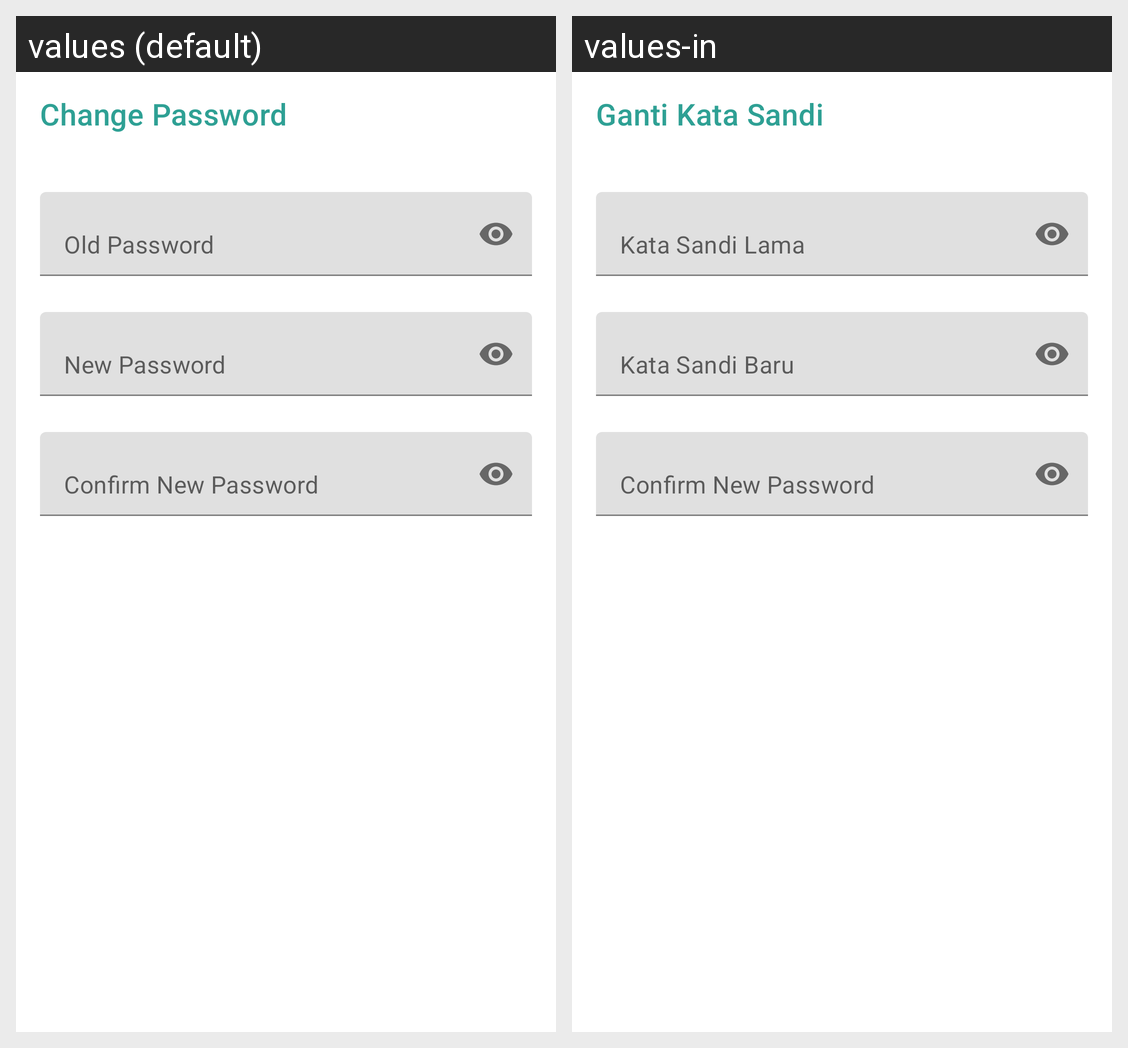

Strings drawn on this Android screen and how each of the app's shown locales translates them:
Android screen res/layout/activity_change_password.xml rendered under 2 locales, left to right: values (default), values-in. Device: Nexus 5 (rendered at 1080×1920; each locale shown at half size, 540×960, under a caption strip naming it); theme Theme.LiveAttendanceApp.
Strings drawn on this screen, with the default value and each locale's value (text and hints the layout hard-codes, and strings that could not be matched under every locale, appear in the picture but are not listed):

change_password
  values: Change Password
  values-in: Ganti Kata Sandi

old_password
  values: Old Password
  values-in: Kata Sandi Lama

new_password
  values: New Password
  values-in: Kata Sandi Baru
